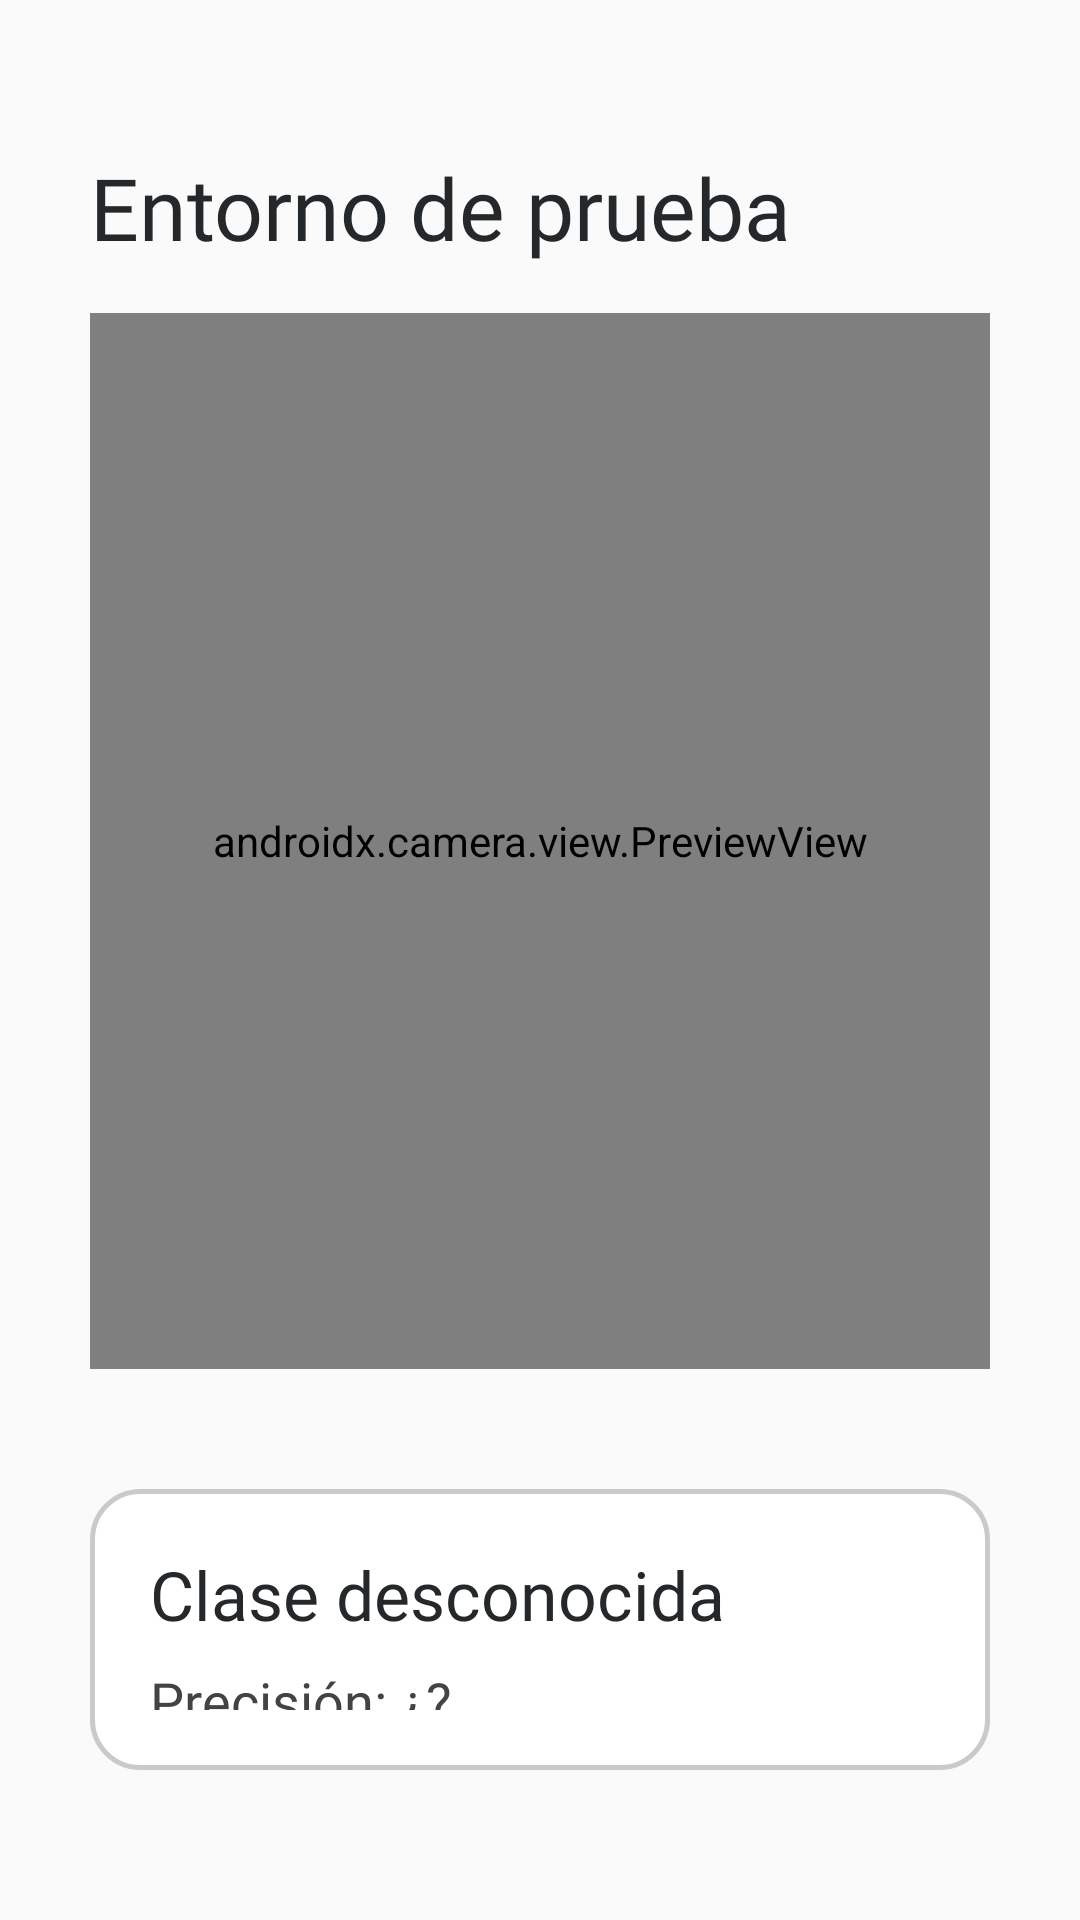

Layout XML and referenced resources for this Android screen:
<!-- AndroidManifest.xml: activity theme AppTheme -->
<!-- res/layout/activity_model_testing.xml -->
<?xml version="1.0" encoding="utf-8"?>
<LinearLayout
    xmlns:android="http://schemas.android.com/apk/res/android"
    android:layout_height="match_parent"
    android:layout_width="match_parent"
    android:orientation="vertical"
    android:paddingHorizontal="30dp"
    android:paddingVertical="50dp">

    <TextView
        style="@style/Headline3"
        android:id="@+id/nameTitleText"
        android:layout_height="wrap_content"
        android:layout_marginBottom="16dp"
        android:layout_width="wrap_content"
        android:text="Entorno de prueba" />

    <androidx.camera.view.PreviewView
        android:id="@+id/previewView"
        android:layout_width="match_parent"
        android:layout_height="352dp"
        android:layout_marginBottom="40dp"/>


    <RelativeLayout
        android:background="@drawable/rounded_corners"
        android:layout_height="wrap_content"
        android:layout_width="match_parent"
        android:padding="20dp">

        <LinearLayout
            android:layout_centerVertical="true"
            android:layout_height="wrap_content"
            android:layout_width="wrap_content"
            android:orientation="vertical">

            <TextView
                style="@style/Headline5"
                android:id="@+id/nameClass"
                android:layout_height="wrap_content"
                android:layout_marginBottom="8dp"
                android:layout_width="wrap_content"
                android:text="Clase desconocida" />

            <TextView
                style="@style/Paragraph"
                android:id="@+id/precisionText"
                android:layout_height="wrap_content"
                android:layout_width="wrap_content"
                android:text="Precisión: ¿?" />

        </LinearLayout>



    </RelativeLayout>

    <Button
        android:id="@+id/recaptureButton"
        style="@style/button_1"
        android:layout_width="200dp"
        android:layout_marginTop="20dp"
        android:text="Modificar clases" />

</LinearLayout>
<!-- resources referenced by this layout -->
<resources>
  <!-- drawable rounded_corners (drawable) -->
  <?xml version="1.0" encoding="utf-8"?>
  <shape xmlns:android="http://schemas.android.com/apk/res/android"
      android:shape="rectangle">
  
      
      <solid android:color="@color/white" />
  
      
      <corners android:radius="16dp" />
  
      
      <stroke
          android:width="1.5dp"
          android:color="@color/secundario_2" />
  
  </shape>
  <style name="Headline3">&gt;
          <item name="android:textSize">28.8sp</item>
          <item name="android:textColor">@color/principal</item>
          <item name="android:textAllCaps">false</item>
          <item name="android:fontFamily">@font/inter_semibold</item>
      </style>
  <style name="Headline5">&gt;
          <item name="android:textSize">22.8sp</item>
          <item name="android:textColor">@color/principal</item>
          <item name="android:textAllCaps">false</item>
          <item name="android:fontFamily">@font/inter_semibold</item>
      </style>
  <style name="Paragraph">&gt;
          <item name="android:textSize">18sp</item>
          <item name="android:textColor">@color/secundario_1</item>
          <item name="android:textAllCaps">false</item>
          <item name="android:fontFamily">@font/opensans_regular</item>
      </style>
  <style name="button_1">
          <item name="android:layout_width">150sp</item>
          <item name="android:layout_height">56dp</item>
          <item name="android:textColor">@color/white</item>
          <item name="android:textAllCaps">false</item>
          <item name="android:textSize">16sp</item>
          <item name="android:fontFamily">@font/inter_semibold</item>
          <item name="android:background">@drawable/btn_round</item>
          <item name="android:padding">15dp</item>
      </style>
  <style name="AppTheme" parent="Theme.AppCompat.Light.NoActionBar">
      </style>
  <color name="white">#FFFFFFFF</color>
  <color name="secundario_2">#C9CACA</color>
  <color name="principal">#25282A</color>
  <color name="secundario_1">#414345</color>
  <!-- drawable btn_round (drawable) -->
  <?xml version="1.0" encoding="utf-8"?>
  <shape xmlns:android="http://schemas.android.com/apk/res/android"
      android:shape="rectangle">
  
      <solid android:color="@color/principal"/>
      <corners android:radius="16dp"/>
  </shape>
</resources>
